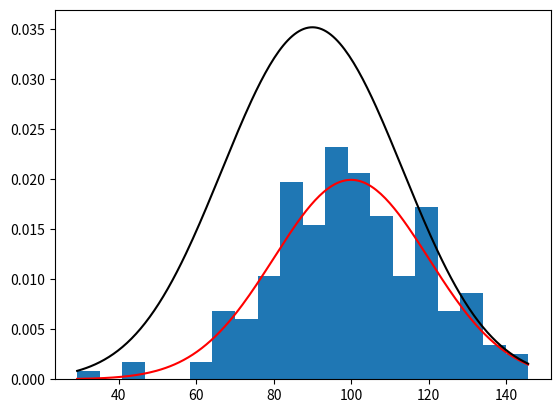

Write Python code to recreate this figure.
import math
import numpy as np
import matplotlib.pyplot as plt


def normal_random_number(mean, deviation):
    return mean + deviation * np.random.randn()


rnn = []
mean = 100
standard_deviation = 20

for i in range(200):
    x = normal_random_number(mean, standard_deviation)
    rnn.append(x)

plt.hist(rnn, bins=20, density=True)

x = np.linspace(min(rnn), max(rnn), 200)
unimodal_curve = (1 / (standard_deviation * np.sqrt(2 * np.pi))) * np.exp(
    -((x - mean) ** 2) / (2 * standard_deviation ** 2))

# Plot the multimodal density curves
mean2 = 80
standard_deviation2 = 20
multimodal_curve = (1 / (standard_deviation * np.sqrt(2 * np.pi))) * np.exp(
    -((x - mean) ** 2) / (2 * standard_deviation ** 2)) + (1 / (standard_deviation2 * np.sqrt(2 * np.pi))) * np.exp(
    -((x - mean2) ** 2) / (2 * standard_deviation2 ** 2))

plt.plot(x, unimodal_curve, label='Unimodal', color='red')
plt.plot(x, multimodal_curve, label='Multimodal', color='black')
plt.show()